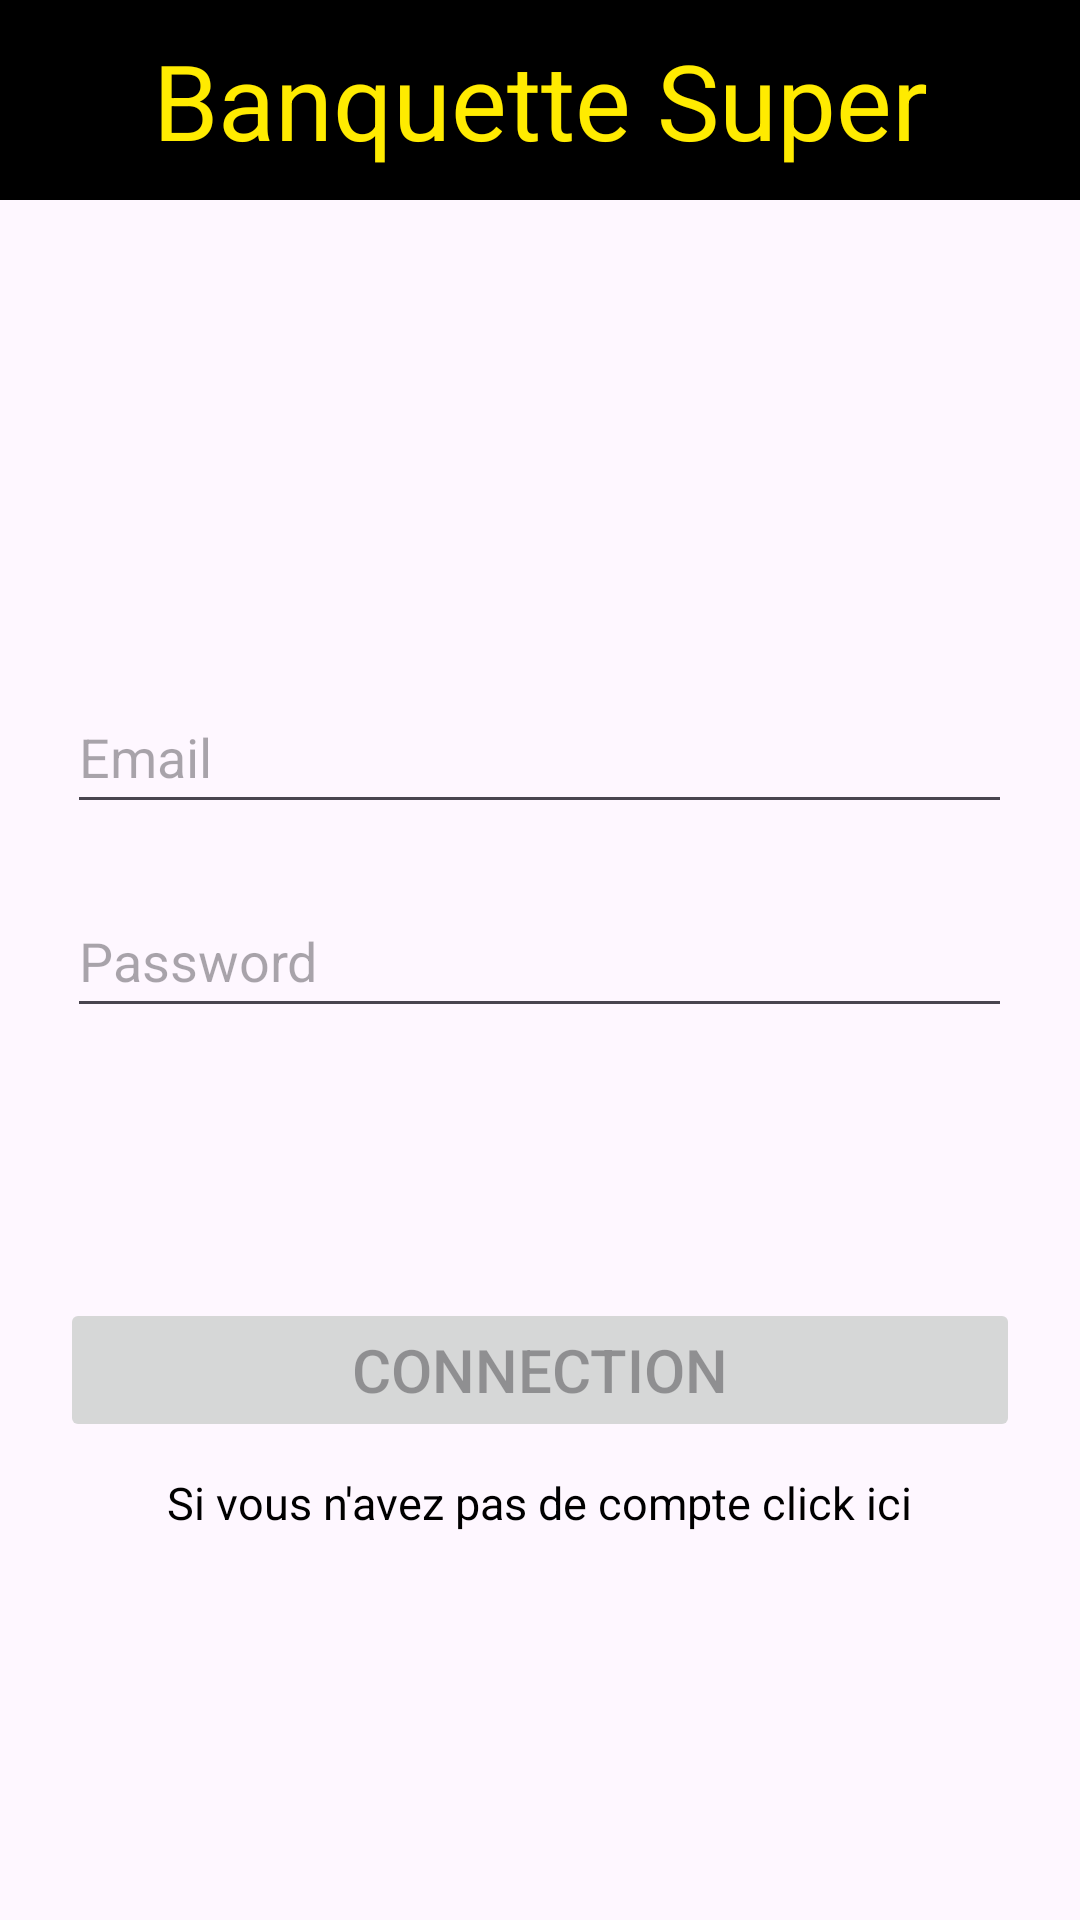

Layout XML and referenced resources for this Android screen:
<!-- AndroidManifest.xml: application theme Theme.AppBanque -->
<!-- res/layout/connection_activity.xml -->
<?xml version="1.0" encoding="utf-8"?>
<RelativeLayout xmlns:android="http://schemas.android.com/apk/res/android"
    android:layout_width="match_parent"
    android:layout_height="match_parent">
    <LinearLayout
        android:id="@+id/l1"
        android:orientation="vertical"
        android:layout_width="match_parent"
        android:background="@color/black"
        android:layout_height="wrap_content">
        <TextView
            android:layout_width="match_parent"
            android:layout_height="wrap_content"
            android:gravity="center"
            android:textColor="@color/yellow"
            android:layout_marginTop="10dp"
            android:textSize="35sp"
            android:text="@string/Titre"
            android:paddingBottom="10dp"/>

    </LinearLayout>

    <LinearLayout

        android:layout_below="@+id/l1"
        android:orientation="vertical"
        android:layout_width="match_parent"
        android:layout_height="wrap_content"
        android:gravity="center"
        android:layout_margin="10dp">


        <EditText
            android:id="@+id/email"
            android:layout_width="wrap_content"
            android:layout_height="48dp"
            android:ems="15"
            android:layout_marginTop="150dp"
            android:inputType="textEmailAddress"
            android:hint="@string/email"
            android:autofillHints="true" />

        <EditText
            android:id="@+id/password"
            android:layout_width="wrap_content"
            android:layout_height="48dp"
            android:ems="15"
            android:layout_marginTop="20dp"
            android:inputType="textPassword"
            android:hint="@string/password"
            android:autofillHints="true" />

        <Button
            android:id="@+id/btn_Inscription"
            android:layout_width="320dp"
            android:layout_height="wrap_content"
            android:text="@string/vous_connectez"
            android:layout_marginTop="90dp"
            android:textSize="20sp"
            android:enabled="false"/>
        <TextView
            android:id="@+id/alreadyAcc"
            android:layout_width="wrap_content"
            android:layout_height="wrap_content"
            android:gravity="center"
            android:textColor="@color/black"
            android:layout_marginTop="10dp"
            android:textSize="15sp"
            android:text="@string/noAcc"
            android:clickable="true"
            android:paddingBottom="10dp"/>

    </LinearLayout>

</RelativeLayout>
<!-- resources referenced by this layout -->
<resources>
  <color name="black">#FF000000</color>
  <color name="yellow">#FFEB00</color>
  <string name="Titre">Banquette Super</string>
  <string name="email">Email</string>
  <string name="noAcc">Si vous n\'avez pas de compte click ici</string>
  <string name="password">Password</string>
  <string name="vous_connectez">Connection</string>
  <style name="Theme.AppBanque" parent="Base.Theme.AppBanque" />
  <style name="Base.Theme.AppBanque" parent="Theme.Material3.DayNight.NoActionBar">
          
          
      </style>
</resources>
